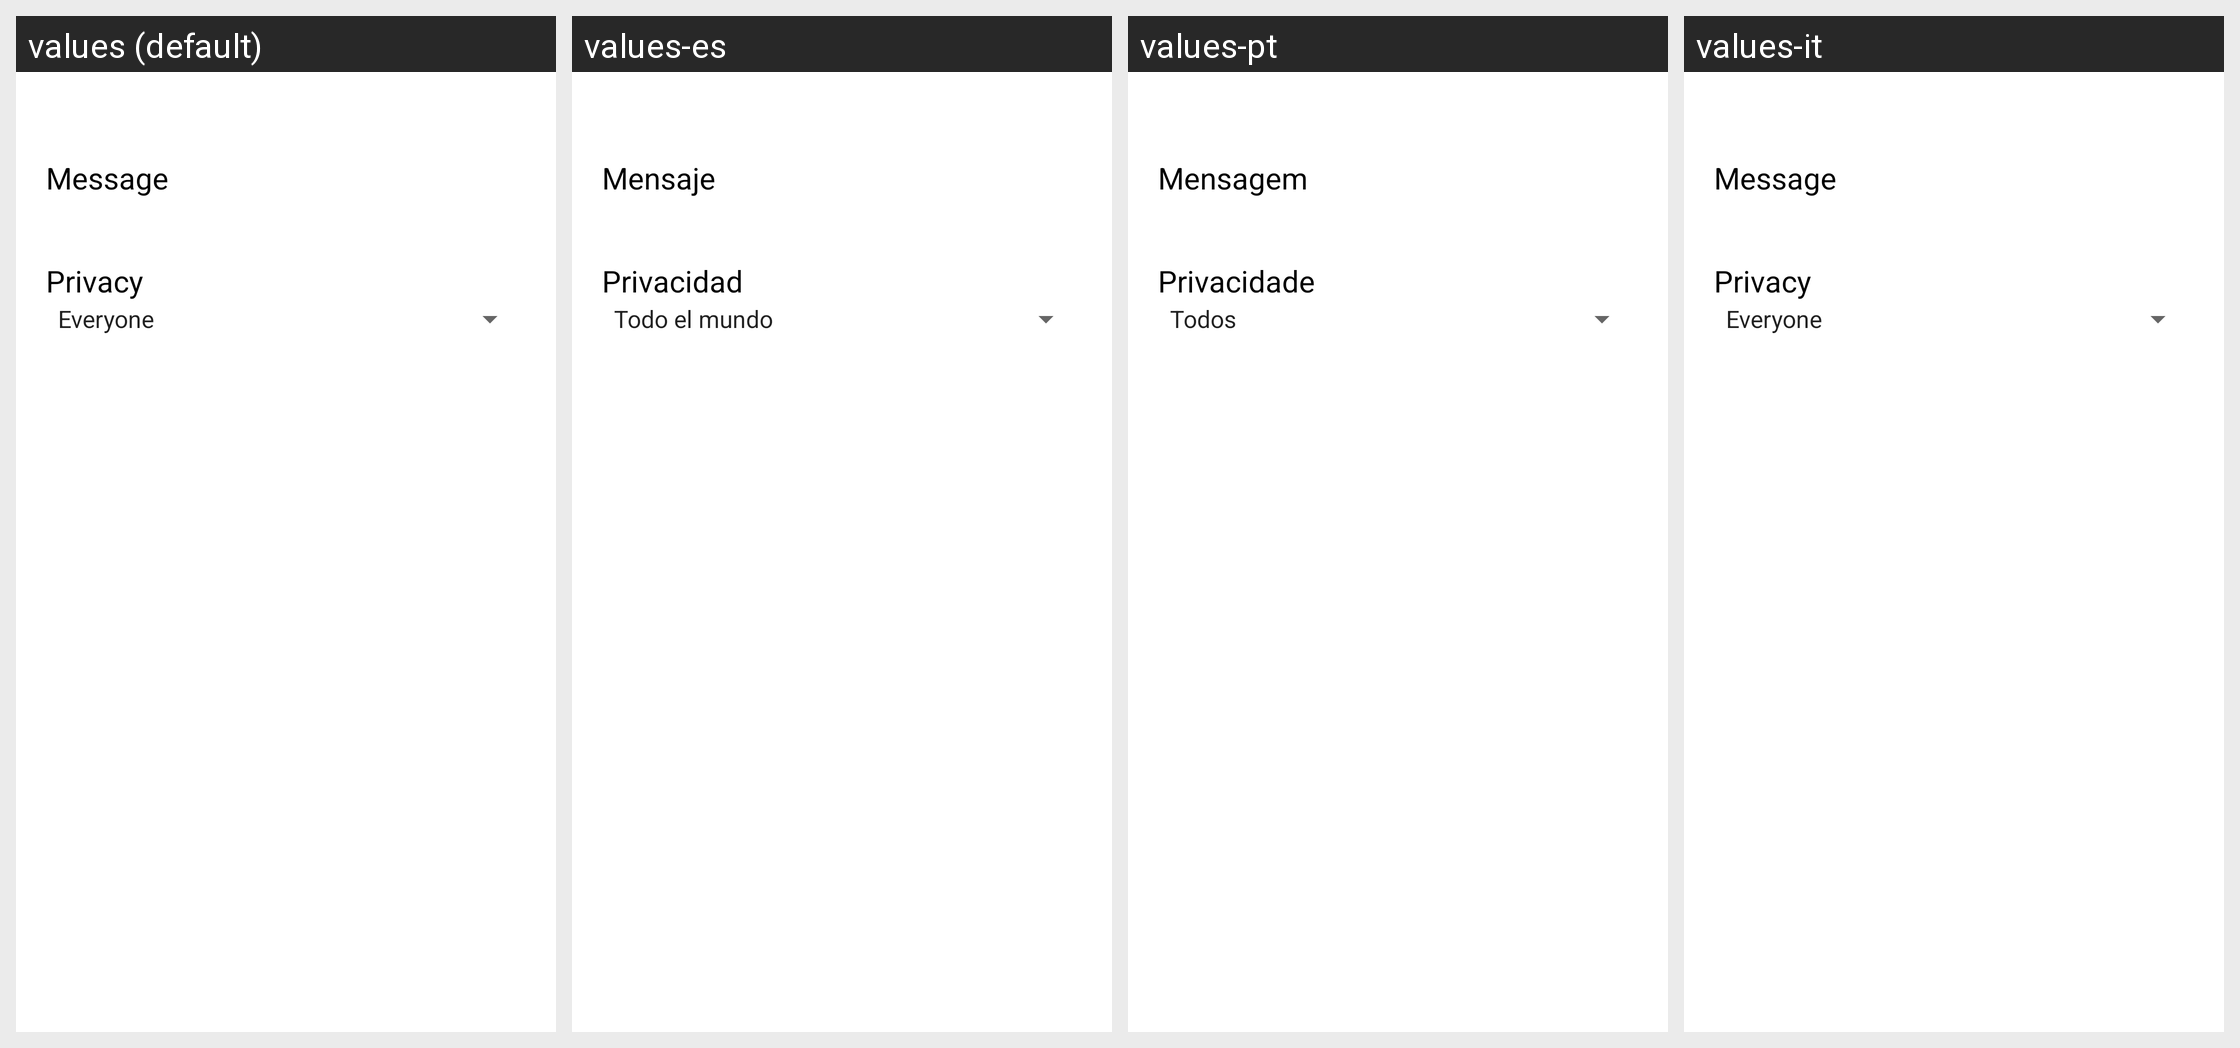

Strings drawn on this Android screen and how each of the app's shown locales translates them:
Android screen res/layout/post_checkin.xml rendered under 4 locales, left to right: values (default), values-es, values-pt, values-it. Device: Nexus 5 (rendered at 1080×1920; each locale shown at half size, 540×960, under a caption strip naming it); theme Theme.MaterialComponents.DayNight.NoActionBar.
Other locales in the repository, not shown: values-de, values-fr.
Strings drawn on this screen, with the default value and each locale's value (text and hints the layout hard-codes, and strings that could not be matched under every locale, appear in the picture but are not listed):

message
  values: Message
  values-es: Mensaje
  values-pt: Mensagem
  values-it: Message  [not translated; the default value is used]

privacy
  values: Privacy
  values-es: Privacidad
  values-pt: Privacidade
  values-it: Privacy  [not translated; the default value is used]
